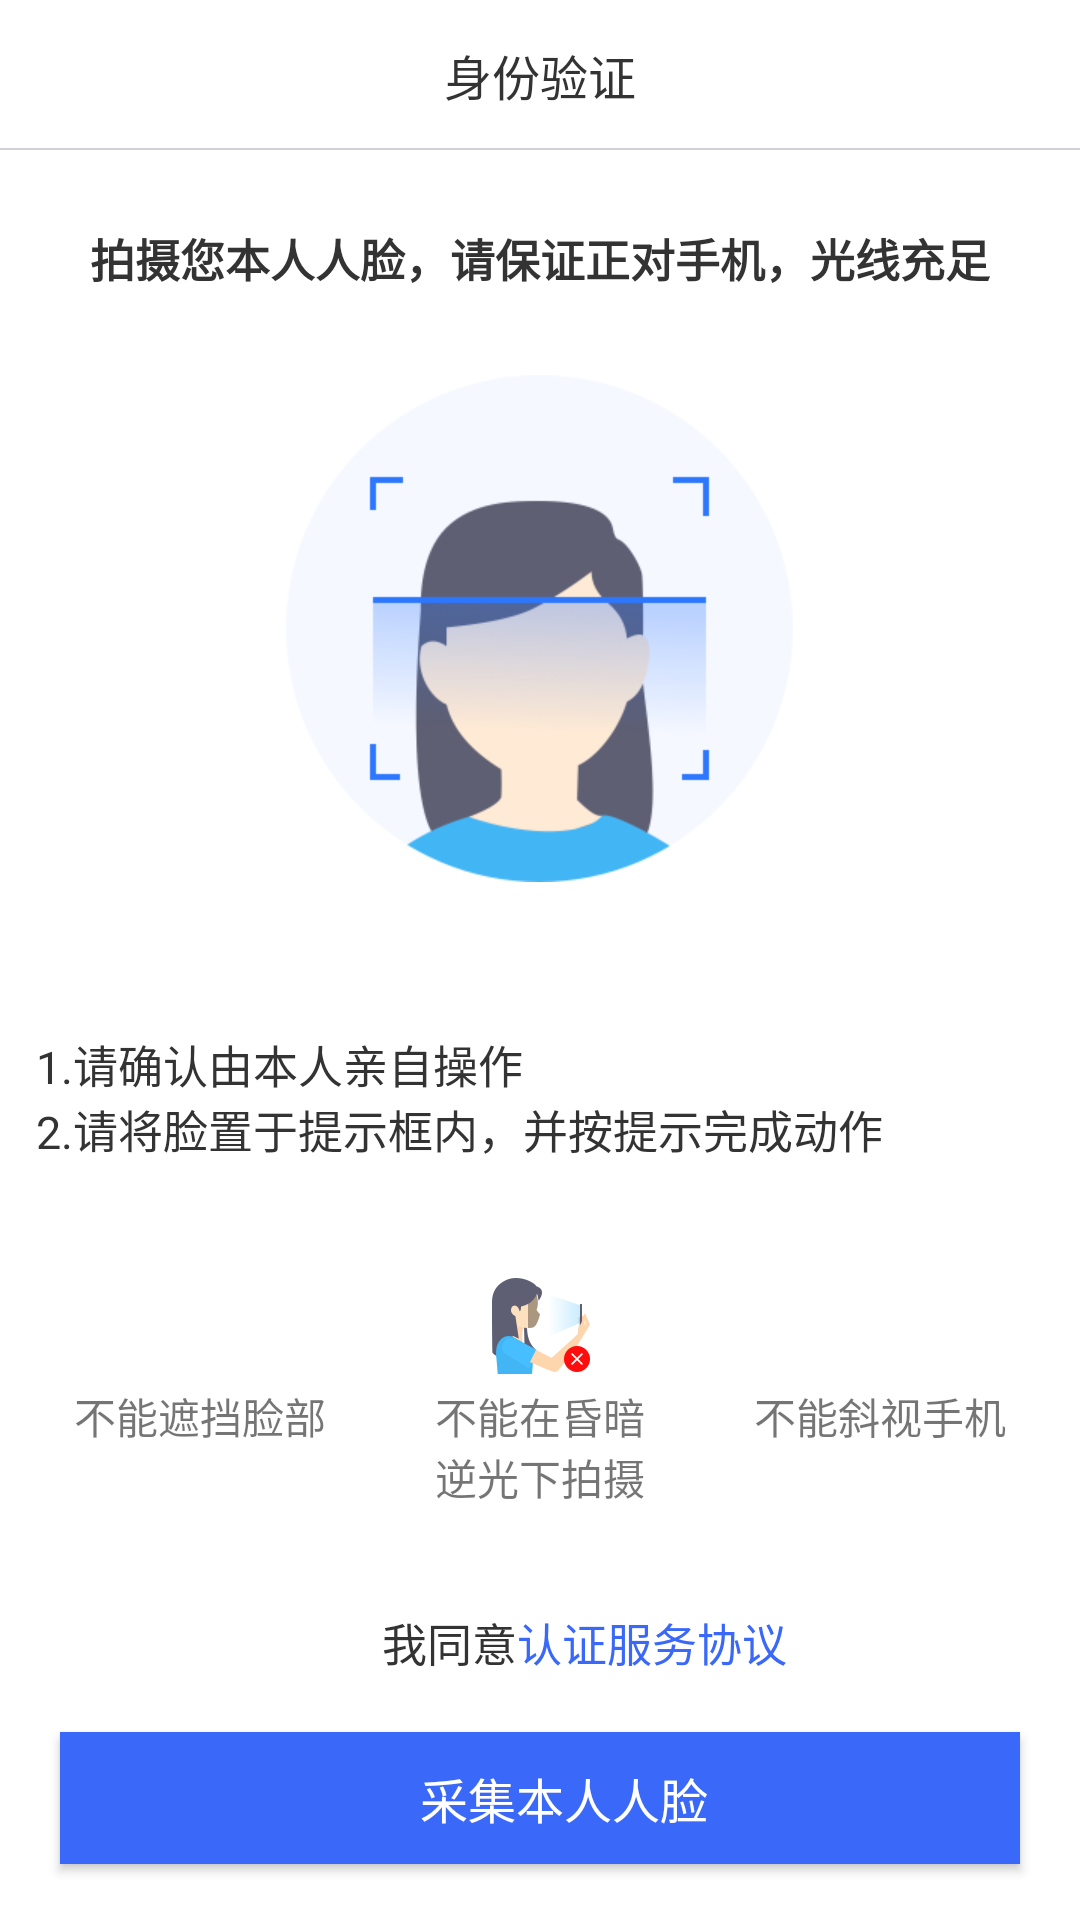

Write the Android layout XML for this screen, with the resource values it uses.
<!-- AndroidManifest.xml: application theme Theme.CLSDKCoreDemo -->
<!-- res/layout/activity_alive_detected_test.xml -->
<?xml version="1.0" encoding="utf-8"?>
<ScrollView xmlns:android="http://schemas.android.com/apk/res/android"
    android:layout_width="match_parent"
    android:layout_height="match_parent"
    android:background="@color/faceVerifyWhite">

    <LinearLayout
        android:layout_width="match_parent"
        android:layout_height="wrap_content"
        android:orientation="vertical">

        <include layout="@layout/face_verify_privacy_title" />

        <TextView
            android:layout_width="wrap_content"
            android:layout_height="wrap_content"
            android:layout_gravity="center_horizontal"
            android:layout_marginTop="25dp"
            android:layout_marginBottom="28dp"
            android:text="@string/face_verify_tip1"
            android:textColor="@color/faceVerifyDark"
            android:textSize="15sp"
            android:textStyle="bold" />

        <ImageView
            android:layout_width="169dp"
            android:layout_height="169dp"
            android:layout_gravity="center_horizontal"
            android:src="@mipmap/face_verify_scan" />

        <TextView
            android:layout_width="wrap_content"
            android:layout_height="wrap_content"
            android:layout_marginLeft="12dp"
            android:layout_marginTop="50dp"
            android:text="@string/face_verify_tip2"
            android:textColor="@color/faceVerifyDark"
            android:textSize="15sp" />

        <LinearLayout
            android:layout_width="match_parent"
            android:layout_height="wrap_content"
            android:layout_marginTop="36dp"
            android:orientation="horizontal"
            android:paddingLeft="10dp"
            android:paddingRight="10dp">

            <TextView
                android:layout_width="0dp"
                android:layout_height="wrap_content"
                android:layout_weight="1"
                android:drawableTop="@mipmap/face_verify_tip1"
                android:drawablePadding="1dp"
                android:gravity="center"
                android:text="@string/face_verify_tip3" />

            <TextView
                android:layout_width="0dp"
                android:layout_height="wrap_content"
                android:layout_weight="1"
                android:drawableTop="@mipmap/face_verify_tip2"
                android:drawablePadding="1dp"
                android:gravity="center"
                android:text="@string/face_verify_tip4" />

            <TextView
                android:layout_width="0dp"
                android:layout_height="wrap_content"
                android:layout_weight="1"
                android:drawableTop="@mipmap/face_verify_tip3"
                android:drawablePadding="1dp"
                android:gravity="center"
                android:text="@string/face_verify_tip5" />
        </LinearLayout>

        <include layout="@layout/face_verify_privacy_item" />

        <Button
            android:id="@id/face_verify_start"
            android:layout_width="match_parent"
            android:layout_height="44dp"
            android:layout_marginLeft="20dp"
            android:layout_marginTop="15dp"
            android:layout_marginRight="20dp"
            android:layout_marginBottom="8dp"
            android:background="@color/faceVerifyBlue"
            android:gravity="center"
            android:paddingStart="16dp"
            android:paddingLeft="16dp"
            android:text="@string/face_verify_start"
            android:textColor="@color/faceVerifyWhite"
            android:textSize="16sp" />
    </LinearLayout>
</ScrollView>
<!-- res/layout/face_verify_privacy_title.xml (included above) -->
<?xml version="1.0" encoding="utf-8"?>
<RelativeLayout xmlns:android="http://schemas.android.com/apk/res/android"
    android:id="@id/face_verify_titlebar_root"
    android:layout_width="match_parent"
    android:layout_height="50dp">

    <RelativeLayout
        android:id="@id/face_verify_titlebar_back_root"
        android:layout_width="49dp"
        android:layout_height="49dp"
        android:layout_centerVertical="true">

        <ImageView
            android:id="@id/face_verify_titlebar_back"
            android:layout_width="25dp"
            android:layout_height="25dp"
            android:layout_centerInParent="true"
            android:scaleType="centerCrop"
            android:src="@mipmap/face_verify_titlebar_back" />
    </RelativeLayout>

    <TextView
        android:id="@id/face_verify_titlebar_title"
        android:layout_width="wrap_content"
        android:layout_height="wrap_content"
        android:layout_centerInParent="true"
        android:text="@string/face_verify_privacy_titlebar_title"
        android:textColor="@color/faceVerifyDark"
        android:textSize="16sp"
        android:textStyle="" />

    <View
        android:layout_width="match_parent"
        android:layout_height="0.5dp"
        android:layout_below="@id/face_verify_titlebar_back_root"
        android:background="@color/faceVerifyStroke" />
</RelativeLayout>
<!-- res/layout/face_verify_privacy_item.xml (included above) -->
<?xml version="1.0" encoding="utf-8"?>
<RelativeLayout xmlns:android="http://schemas.android.com/apk/res/android"
    android:id="@id/face_verify_privacy_rootlayout"
    android:layout_width="match_parent"
    android:layout_height="60dp"
    android:layout_centerHorizontal="true"
    android:gravity="center_horizontal">

    <TextView
        android:id="@id/face_verify_privacy_tip"
        android:layout_width="wrap_content"
        android:layout_height="wrap_content"
        android:layout_above="@id/face_verify_privacy_rl"
        android:layout_centerHorizontal="true"
        android:text="@string/face_verify_tip6"
        android:textColor="@color/faceVerifyRed"
        android:textSize="15sp"
        android:visibility="gone" />

    <RelativeLayout
        android:id="@id/face_verify_privacy_rl"
        android:layout_width="match_parent"
        android:layout_height="wrap_content"
        android:layout_alignParentBottom="true"
        android:gravity="center_horizontal">

        <RelativeLayout
            android:id="@id/face_verify_privacy_checkbox_rootlayout"
            android:layout_width="30dp"
            android:layout_height="30dp"
            android:layout_centerVertical="true"
            android:padding="5dp">

            <CheckBox
                android:id="@id/face_verify_privacy_checkbox"
                android:layout_width="13dp"
                android:layout_height="13dp"
                android:layout_centerInParent="true"
                android:background="@drawable/face_verify_checkbox_bg"
                android:button="@null"
                android:checked="false" />
        </RelativeLayout>

        <RelativeLayout
            android:id="@id/face_verify_privacy_text_rootlayout"
            android:layout_width="wrap_content"
            android:layout_height="wrap_content"
            android:layout_centerVertical="true"
            android:layout_toRightOf="@id/face_verify_privacy_checkbox_rootlayout">

            <TextView
                android:id="@id/face_verify_privacy_text"
                android:layout_width="wrap_content"
                android:layout_height="wrap_content"
                android:lineSpacingMultiplier="1.3"
                android:text="@string/face_verify_agree_privacy"
                android:textColor="@color/faceVerifyDark"
                android:textSize="15sp" />

            <TextView
                android:layout_width="wrap_content"
                android:layout_height="wrap_content"
                android:layout_toRightOf="@id/face_verify_privacy_text"
                android:lineSpacingMultiplier="1.3"
                android:text="@string/face_verify_privacy_name"
                android:textColor="@color/faceVerifyBlue"
                android:textSize="15sp" />
        </RelativeLayout>
    </RelativeLayout>
</RelativeLayout>
<!-- resources referenced by this layout -->
<resources>
  <color name="faceVerifyBlue">#3a68f8</color>
  <color name="faceVerifyDark">#333333</color>
  <color name="faceVerifyRed">#FF0000</color>
  <color name="faceVerifyStroke">#d1d2d8</color>
  <color name="faceVerifyWhite">#ffffff</color>
  <!-- drawable face_verify_checkbox_bg (drawable) -->
  <?xml version="1.0" encoding="utf-8"?>
  <selector xmlns:android="http://schemas.android.com/apk/res/android">
      <item android:drawable="@mipmap/face_verify_check_image" android:state_checked="true" />
      <item android:drawable="@mipmap/face_verify_uncheck_image" />
  </selector>
  <!-- mipmap face_verify_scan: png bitmap (mipmap-xxhdpi, 19763 bytes) -->
  <!-- mipmap face_verify_tip2: png bitmap (mipmap-xxhdpi, 4368 bytes) -->
  <string name="face_verify_agree_privacy">我同意</string>
  <string name="face_verify_privacy_name">认证服务协议</string>
  <string name="face_verify_privacy_titlebar_title">身份验证</string>
  <string name="face_verify_start">采集本人人脸</string>
  <string name="face_verify_tip1">拍摄您本人人脸，请保证正对手机，光线充足</string>
  <string name="face_verify_tip2">1.请确认由本人亲自操作 \n2.请将脸置于提示框内，并按提示完成动作</string>
  <string name="face_verify_tip3">不能遮挡脸部</string>
  <string name="face_verify_tip4">不能在昏暗\n逆光下拍摄</string>
  <string name="face_verify_tip5">不能斜视手机</string>
  <string name="face_verify_tip6">请勾选协议</string>
  <style name="Theme.CLSDKCoreDemo" parent="Theme.AppCompat.Light.NoActionBar">
          
          <item name="colorPrimary">@color/purple_500</item>
          <item name="colorAccent">@color/purple_700</item>
          <item name="colorPrimaryDark">@color/white</item>
          <item name="android:windowLightStatusBar" tools:ignore="NewApi">true</item>
      </style>
  <color name="purple_500">#FF6200EE</color>
  <color name="purple_700">#FF3700B3</color>
  <color name="white">#FFFFFFFF</color>
</resources>
